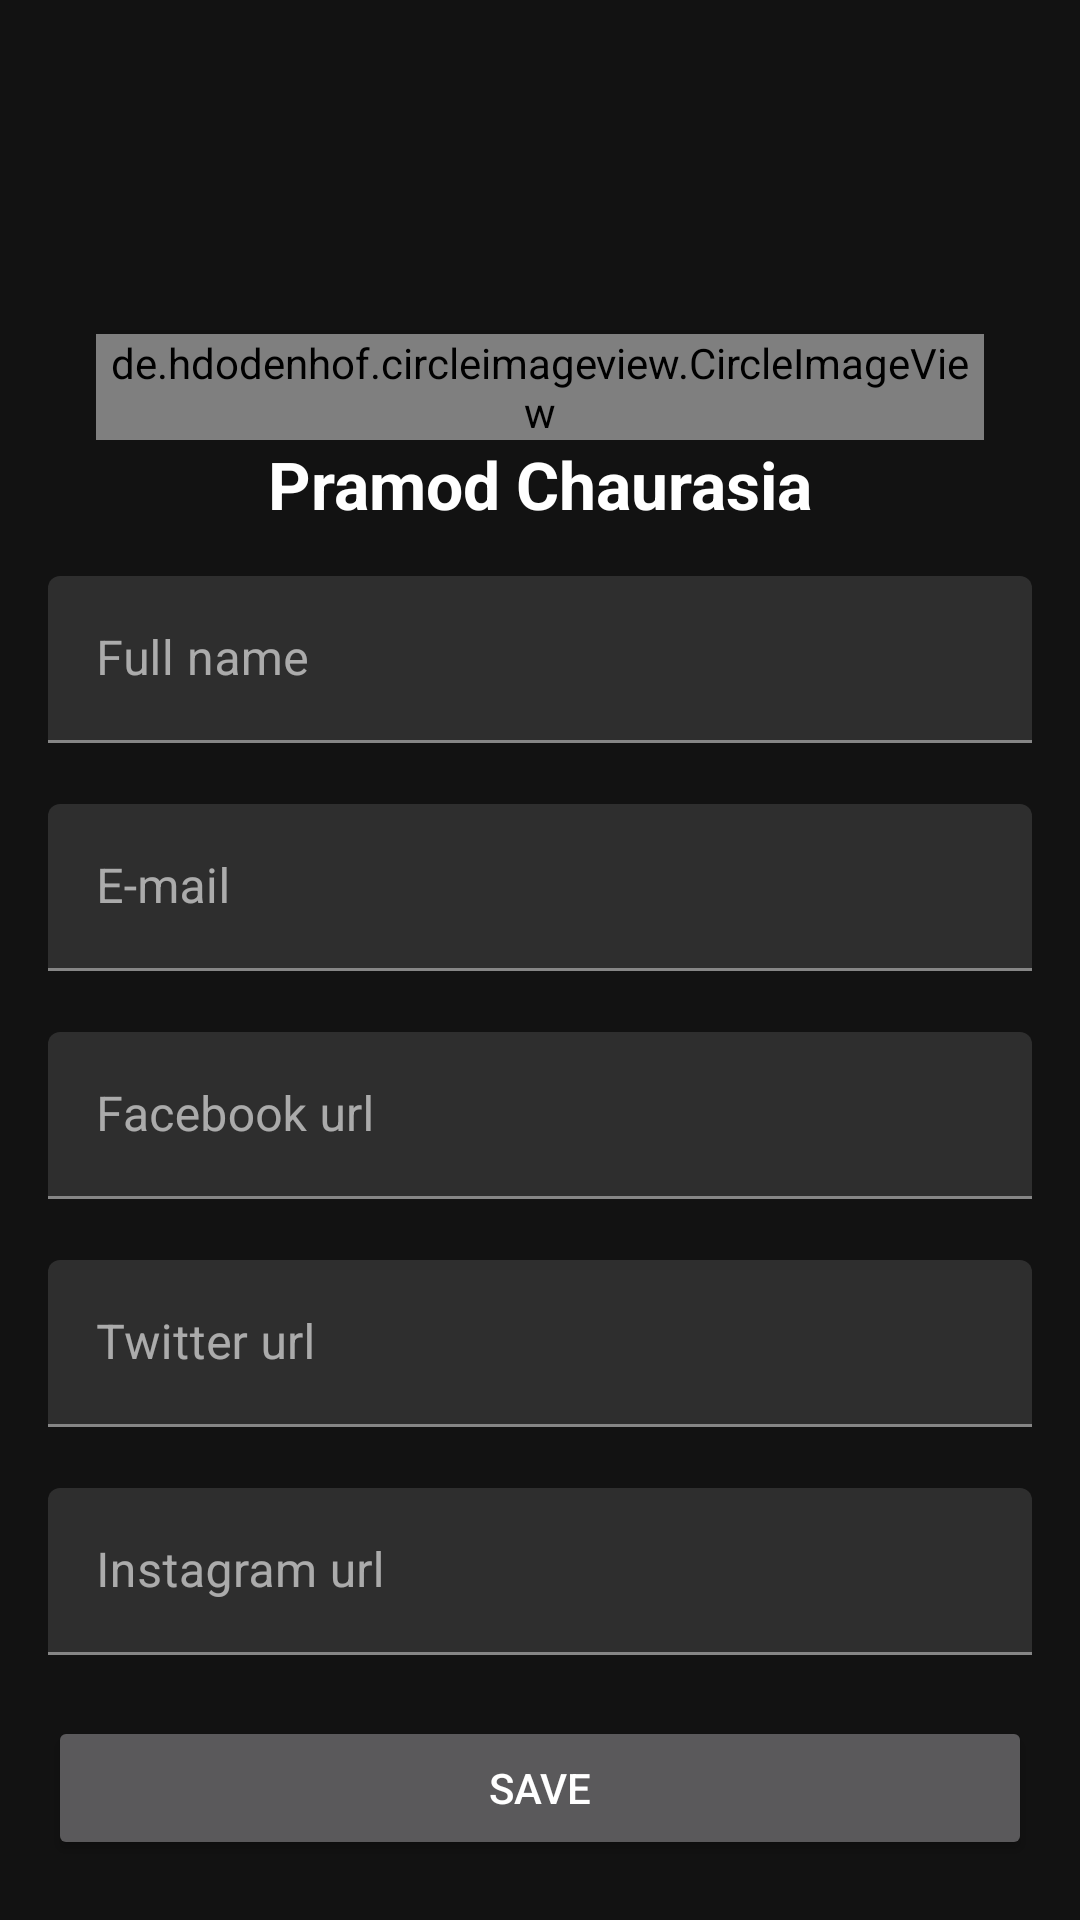

Reconstruct the res/layout file that produces this screen, plus the resources it refers to.
<!-- AndroidManifest.xml: application theme Theme.BestTamilRingtone -->
<!-- res/layout/fragment_edit_my_profile.xml -->
<?xml version="1.0" encoding="utf-8"?>
<LinearLayout xmlns:android="http://schemas.android.com/apk/res/android"
    xmlns:app="http://schemas.android.com/apk/res-auto"
    xmlns:tools="http://schemas.android.com/tools"
    android:layout_width="match_parent"
    android:layout_height="match_parent"
    android:orientation="vertical"
    android:padding="16dp"
    tools:context=".EditMyProfileFragment">


    <LinearLayout
        android:layout_width="match_parent"
        android:layout_height="176dp"
        android:gravity="center_horizontal|bottom"
        android:orientation="vertical"
        android:padding="16dp">

        <de.hdodenhof.circleimageview.CircleImageView
            android:id="@+id/profile_image"
            android:layout_width="wrap_content"
            android:layout_height="wrap_content"
            android:src="@mipmap/ic_launcher_round"
            app:civ_border_color="#FF000000"
            app:civ_border_width="2dp" />

        <TextView
            android:id="@+id/textView8"
            style="@style/TextAppearance.AppCompat.Large"
            android:layout_width="wrap_content"
            android:layout_height="wrap_content"
            android:text="Pramod Chaurasia"
            android:textStyle="bold" />
    </LinearLayout>

    <com.google.android.material.textfield.TextInputLayout
        android:layout_width="match_parent"
        android:layout_height="wrap_content"
        app:errorEnabled="true">

        <com.google.android.material.textfield.TextInputEditText
            android:layout_width="match_parent"
            android:layout_height="wrap_content"
            android:hint="Full name" />
    </com.google.android.material.textfield.TextInputLayout>

    <com.google.android.material.textfield.TextInputLayout
        android:layout_width="match_parent"
        android:layout_height="wrap_content"
        app:errorEnabled="true">

        <com.google.android.material.textfield.TextInputEditText
            android:layout_width="match_parent"
            android:layout_height="wrap_content"
            android:hint="E-mail" />
    </com.google.android.material.textfield.TextInputLayout>

    <com.google.android.material.textfield.TextInputLayout
        android:layout_width="match_parent"
        android:layout_height="wrap_content"
        app:errorEnabled="true">

        <com.google.android.material.textfield.TextInputEditText
            android:layout_width="match_parent"
            android:layout_height="wrap_content"
            android:hint="Facebook url" />
    </com.google.android.material.textfield.TextInputLayout>

    <com.google.android.material.textfield.TextInputLayout
        android:layout_width="match_parent"
        android:layout_height="wrap_content"
        app:errorEnabled="true">

        <com.google.android.material.textfield.TextInputEditText
            android:layout_width="match_parent"
            android:layout_height="wrap_content"
            android:hint="Twitter url" />
    </com.google.android.material.textfield.TextInputLayout>

    <com.google.android.material.textfield.TextInputLayout
        android:layout_width="match_parent"
        android:layout_height="wrap_content"
        app:errorEnabled="true">

        <com.google.android.material.textfield.TextInputEditText
            android:layout_width="match_parent"
            android:layout_height="wrap_content"
            android:hint="Instagram url" />
    </com.google.android.material.textfield.TextInputLayout>

    <Button
        android:id="@+id/button3"
        android:layout_width="match_parent"
        android:layout_height="wrap_content"
        android:text="Save" />

</LinearLayout>
<!-- resources referenced by this layout -->
<resources>
  <!-- mipmap ic_launcher_round: png bitmap (mipmap-hdpi, 4704 bytes) -->
  <style name="Theme.BestTamilRingtone" parent="Theme.MaterialComponents.NoActionBar">
          
          <item name="colorPrimary">@color/purple_500</item>
          <item name="colorPrimaryVariant">@color/purple_700</item>
          <item name="colorOnPrimary">@color/white</item>
          
          <item name="colorSecondary">@color/teal_200</item>
          <item name="colorSecondaryVariant">@color/teal_700</item>
          <item name="colorOnSecondary">@color/black</item>
          
          <item name="android:statusBarColor" tools:targetApi="l">?attr/colorPrimaryVariant</item>
          
      </style>
  <color name="purple_500">#FF6200EE</color>
  <color name="purple_700">#FF3700B3</color>
  <color name="white">#FFFFFFFF</color>
  <color name="teal_200">#FF03DAC5</color>
  <color name="teal_700">#FF018786</color>
  <color name="black">#FF000000</color>
</resources>
